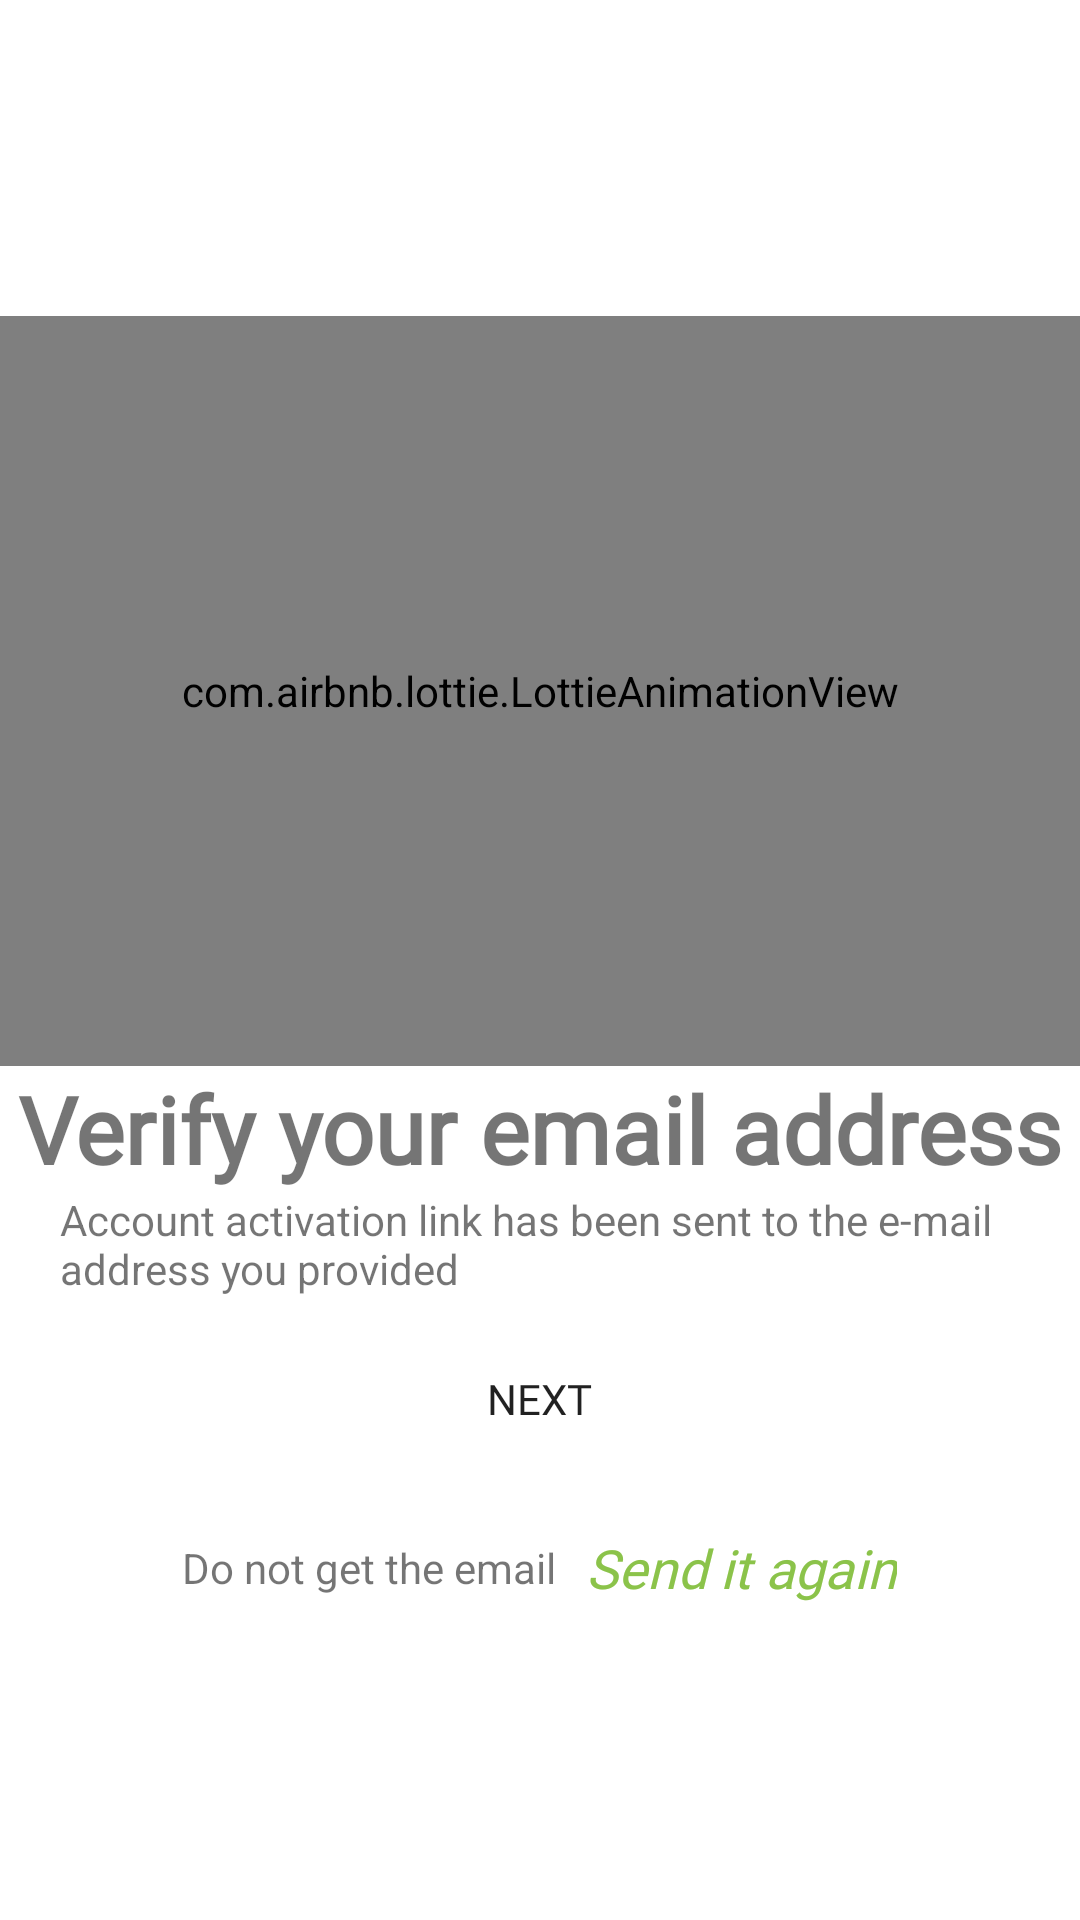

Android layout source for this screen:
<!-- AndroidManifest.xml: application theme Theme.AppAnimals -->
<!-- res/layout/activity_verification.xml -->
<?xml version="1.0" encoding="utf-8"?>
<LinearLayout
    android:gravity="center"
    android:orientation="vertical"
    xmlns:android="http://schemas.android.com/apk/res/android"
    xmlns:app="http://schemas.android.com/apk/res-auto"
    xmlns:tools="http://schemas.android.com/tools"
    android:layout_width="match_parent"
    android:layout_height="match_parent"
    tools:context=".Activity.VerificationActivity">
    <com.airbnb.lottie.LottieAnimationView
        app:lottie_fileName="Email.json"
        app:lottie_loop="true"
        app:lottie_autoPlay="true"
        android:layout_width="match_parent"
        android:layout_height="250dp"/>
    <TextView
        android:textSize="31sp"
        android:textStyle="bold"
        android:textAlignment="center"
        android:fontFamily="@font/baloo"
        android:text="Verify your email address"
        android:layout_width="match_parent"
        android:layout_height="wrap_content"/>
    <TextView
        android:paddingHorizontal="20dp"
        android:text="Account activation link has been sent to the e-mail address you provided"
        android:layout_width="match_parent"
        android:layout_height="wrap_content"/>
    <androidx.appcompat.widget.AppCompatButton
        android:layout_marginTop="10dp"
        android:id="@+id/btn_verify_email"
        android:paddingHorizontal="50dp"
        android:fontFamily="@font/abril_fatface"
        android:text="Next"
        android:background="@drawable/custom_button"
        android:layout_width="wrap_content"
        android:layout_height="wrap_content"/>

    <LinearLayout
        android:layout_marginTop="20dp"
        android:gravity="center"
        android:paddingHorizontal="20dp"
        android:orientation="horizontal"
        android:layout_width="match_parent"
        android:layout_height="wrap_content">
        <TextView
            android:text="Do not get the email"
            android:layout_width="wrap_content"
            android:layout_height="wrap_content"/>
        <TextView
            android:layout_marginStart="10dp"
            android:textColor="#8BC34A"
            android:textSize="18sp"
            android:fontFamily="@font/baloo"
            android:textStyle="italic"
            android:id="@+id/tv_send_it_again"
            android:text="Send it again"
            android:layout_width="wrap_content"
            android:layout_height="wrap_content"/>
    </LinearLayout>
</LinearLayout>
<!-- resources referenced by this layout -->
<resources>
  <style name="Theme.AppAnimals" parent="Theme.MaterialComponents.DayNight.NoActionBar">
          
          <item name="colorPrimary">@color/purple_500</item>
          <item name="colorPrimaryVariant">@color/purple_700</item>
          <item name="colorOnPrimary">@color/white</item>
          
          <item name="colorSecondary">@color/teal_200</item>
          <item name="colorSecondaryVariant">@color/teal_700</item>
          <item name="colorOnSecondary">@color/black</item>
          
          <item name="android:statusBarColor" tools:targetApi="l">?attr/colorPrimaryVariant</item>
          
      </style>
  <color name="purple_500">#FF6200EE</color>
  <color name="purple_700">#FF3700B3</color>
  <color name="white">#FFFFFFFF</color>
  <color name="teal_200">#FF03DAC5</color>
  <color name="teal_700">#FF018786</color>
  <color name="black">#FF000000</color>
</resources>
